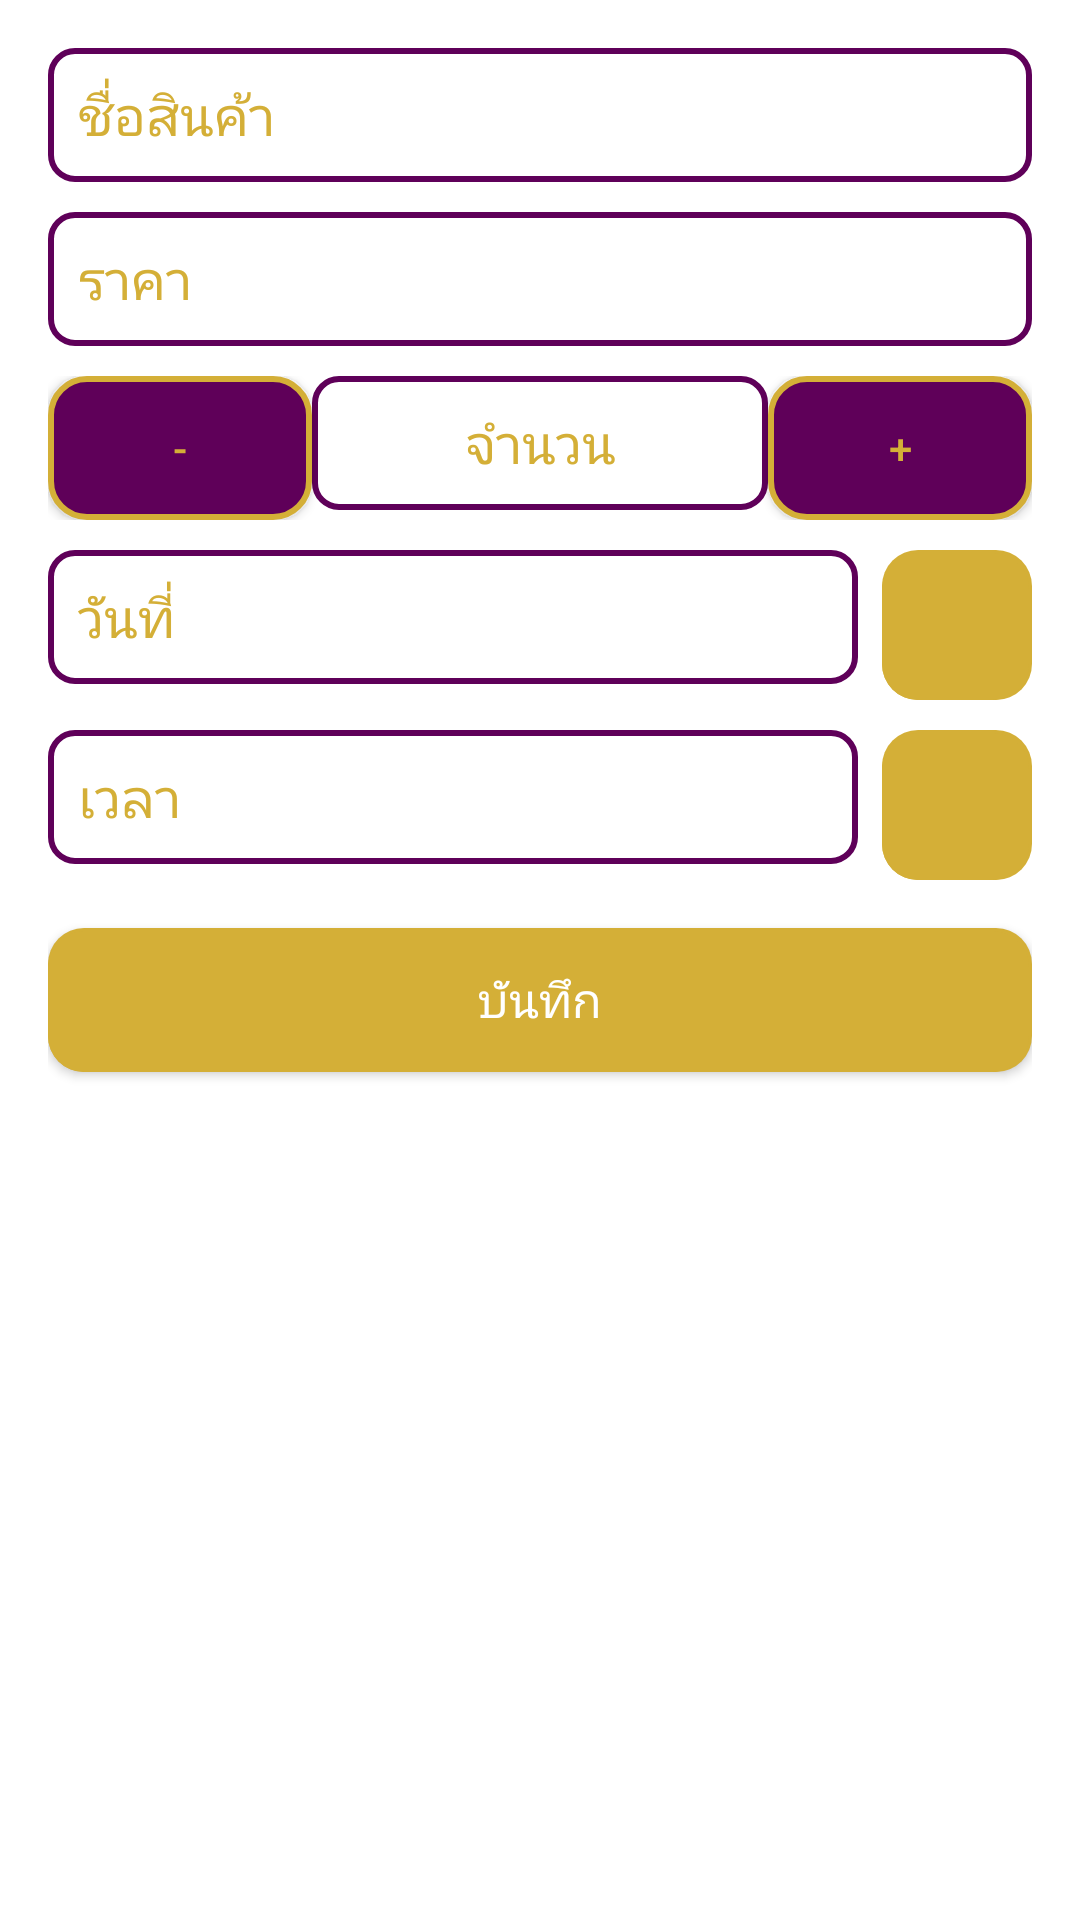

This screen was rendered from an Android layout file. Write that file and the resources it references.
<!-- AndroidManifest.xml: application theme Theme.PetHospitalManagement -->
<!-- res/layout/fragment_add_product_dialog.xml -->
<ScrollView xmlns:android="http://schemas.android.com/apk/res/android"
    xmlns:app="http://schemas.android.com/apk/res-auto"
    android:layout_width="match_parent"
    android:layout_height="wrap_content"
    android:background="#FFFFFF"
    android:fillViewport="true">

    <LinearLayout
        android:layout_width="match_parent"
        android:layout_height="wrap_content"
        android:orientation="vertical"
        android:padding="16dp">

        
        <EditText
            android:id="@+id/editProductName"
            android:layout_width="match_parent"
            android:layout_height="wrap_content"
            android:background="@drawable/edit_text_background"
            android:hint="ชื่อสินค้า"
            android:padding="10dp"
            android:textColor="#5F0059"
            android:ellipsize="end"
            android:textColorHint="#D4AF37" />

        
        <Space
            android:layout_width="match_parent"
            android:layout_height="10dp" />

        
        <EditText
            android:id="@+id/editProductPrice"
            android:layout_width="match_parent"
            android:layout_height="wrap_content"
            android:background="@drawable/edit_text_background"
            android:hint="ราคา"
            android:inputType="numberDecimal"
            android:padding="10dp"
            android:textColor="#5F0059"
            android:textColorHint="#D4AF37" />

        
        <Space
            android:layout_width="match_parent"
            android:layout_height="10dp" />

        
        <LinearLayout
            android:layout_width="match_parent"
            android:layout_height="wrap_content"
            android:orientation="horizontal">

            <Button
                android:id="@+id/btnMinus"
                android:layout_width="wrap_content"
                android:layout_height="wrap_content"
                android:background="@drawable/luxury_button2"
                android:text="-"
                android:textColor="#D4AF37" />

            <EditText
                android:id="@+id/editProductQuantity"
                android:layout_width="0dp"
                android:layout_height="wrap_content"
                android:layout_weight="1"
                android:background="@drawable/edit_text_background"
                android:gravity="center"
                android:hint="จำนวน"
                android:inputType="number"
                android:padding="10dp"
                android:textColor="#5F0059"
                android:textColorHint="#D4AF37" />

            <Button
                android:id="@+id/btnPlus"
                android:layout_width="wrap_content"
                android:layout_height="wrap_content"
                android:background="@drawable/luxury_button2"
                android:text="+"
                android:textColor="#D4AF37"

                />
        </LinearLayout>

        
        <Space
            android:layout_width="match_parent"
            android:layout_height="10dp" />

        <LinearLayout
            android:layout_width="match_parent"
            android:layout_height="wrap_content"
            android:orientation="horizontal">

            <EditText
                android:id="@+id/editProductDate"
                android:layout_width="0dp"
                android:layout_height="wrap_content"
                android:layout_weight="1"
                android:background="@drawable/edit_text_background"
                android:hint="วันที่"
                android:padding="10dp"
                android:textColor="#5F0059"
                android:textColorHint="#D4AF37" />

            <ImageButton
                android:id="@+id/btnTime"
                android:layout_width="50dp"
                android:layout_height="50dp"
                android:layout_gravity="center"
                android:layout_marginLeft="8dp"
                android:background="@drawable/luxury_button"
                android:src="@drawable/baseline_calendar_month_24" />
        </LinearLayout>

        
        <Space
            android:layout_width="match_parent"
            android:layout_height="10dp" />

        
        <LinearLayout
            android:layout_width="match_parent"
            android:layout_height="wrap_content"
            android:orientation="horizontal">

            <EditText
                android:id="@+id/editProductTime"
                android:layout_width="0dp"
                android:layout_height="wrap_content"
                android:layout_weight="1"
                android:background="@drawable/edit_text_background"
                android:hint="เวลา"
                android:padding="10dp"
                android:textColor="#5F0059"
                android:textColorHint="#D4AF37" />

            <ImageButton
                android:id="@+id/btnDate"
                android:layout_width="50dp"
                android:layout_height="50dp"
                android:layout_gravity="center"
                android:layout_marginLeft="8dp"
                android:background="@drawable/luxury_button"
                android:src="@drawable/baseline_access_time_24" />
        </LinearLayout>


        <Button
            android:id="@+id/btnAddProductAddProduct"
            android:layout_width="match_parent"
            android:layout_height="wrap_content"
            android:layout_marginTop="16dp"
            android:background="@drawable/luxury_button"
            android:elevation="4dp"
            android:padding="10dp"
            android:text="บันทึก"
            android:textColor="@color/white"
            android:textSize="16sp" />

    </LinearLayout>
</ScrollView>
<!-- resources referenced by this layout -->
<resources>
  <color name="white">#FFFFFFFF</color>
  <!-- drawable edit_text_background (drawable) -->
  <shape xmlns:android="http://schemas.android.com/apk/res/android">
      <solid android:color="#FFFFFF" />
      <corners android:radius="8dp" />
      <stroke android:color="#5F0059" android:width="2dp"/>
  </shape>
  <!-- drawable luxury_button (drawable) -->
  <?xml version="1.0" encoding="utf-8"?>
  <selector xmlns:android="http://schemas.android.com/apk/res/android">
      <item>
          <layer-list>
              <item >
                  <shape
                      android:shape="rectangle">
                      <solid android:color="#D4AF37"/>
                      <corners android:radius="12dp"/>
                      <gradient
                          android:startColor="#D4AF37"
                          android:endColor="#D4AF37"
                          android:angle="45"/>
                  </shape>
              </item>
              <item android:right="1dp" android:top="1dp">
                  <shape
                      android:shape="rectangle">
                      <solid android:color="#D4AF37"/>
                      <corners android:radius="12dp"/>
                  </shape>
              </item>
          </layer-list>
      </item>
  </selector>
  <!-- drawable luxury_button2 (drawable) -->
  <?xml version="1.0" encoding="utf-8"?>
  <selector xmlns:android="http://schemas.android.com/apk/res/android">
      <item>
          <shape android:shape="rectangle">
              <solid android:color="#5F0059"/>
              <corners android:radius="12dp"/>
              <stroke android:color="#D4AF37" android:width="2dp"/>
          </shape>
      </item>
  </selector>
  <style name="Theme.PetHospitalManagement" parent="Theme.AppCompat.Light.NoActionBar">
          
          <item name="colorPrimary">@color/colorPrimary</item>
          <item name="colorPrimaryDark">@color/colorPrimaryDark</item>
          <item name="colorAccent">@color/colorAccent</item>
          <item name="android:textColorPrimary">@color/textColorPrimary</item>
          <item name="android:textColorSecondary">@color/textColorSecondary</item>
      </style>
  <color name="colorPrimary">#710193</color>
  <color name="colorPrimaryDark">#4A0072</color>
  <color name="colorAccent">#DABFFF</color>
  <color name="textColorPrimary">#FFF1FF</color>
  <color name="textColorSecondary">#C89FE8</color>
</resources>
